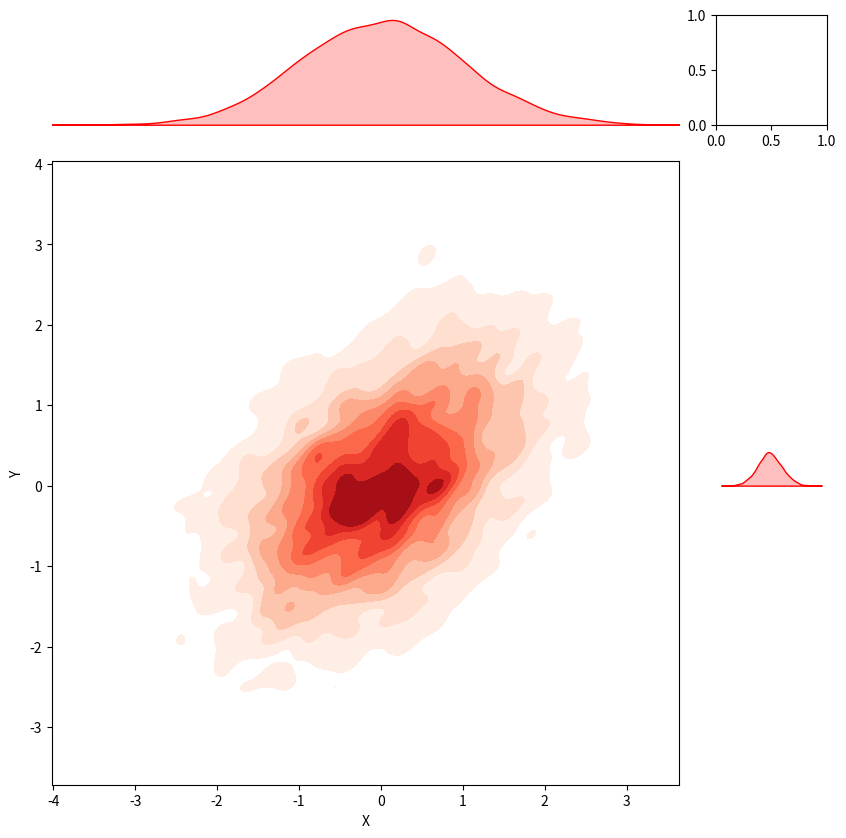

The matplotlib source for this figure:
import numpy as np
import matplotlib.pyplot as plt
import seaborn as sns
from scipy.stats import multivariate_normal

# Example 1: Marginal Probability Distribution from a Discrete Joint Probability Distribution
# Consider a joint distribution of two discrete random variables X and Y
joint_probs = {('A', 'X'): 0.1, ('A', 'Y'): 0.3, ('B', 'X'): 0.2, ('B', 'Y'): 0.4}
marginal_probs_X = {}
marginal_probs_Y = {}

# Calculate marginal probabilities
for (a, b), p in joint_probs.items():
    marginal_probs_X[a] = marginal_probs_X.get(a, 0) + p
    marginal_probs_Y[b] = marginal_probs_Y.get(b, 0) + p

# Display marginal probabilities
print("Marginal Probabilities of X:", marginal_probs_X)
print("Marginal Probabilities of Y:", marginal_probs_Y)

# Example 2: Marginal Probability Distribution from a Continuous Joint Probability Distribution
# Consider a bivariate normal distribution
mean = [0, 0]
cov = [[1, 0.5], [0.5, 1]]  # covariance matrix
x, y = np.random.multivariate_normal(mean, cov, 5000).T

# Plotting the joint distribution and its marginals
fig, ax = plt.subplots(2, 2, figsize=(10, 10), gridspec_kw={"height_ratios": (.15, .85),
                                                            "width_ratios": (.85, .15),
                                                            "wspace": 0.1, "hspace": 0.1})

# Joint distribution
sns.kdeplot(x=x, y=y, ax=ax[1][0], cmap="Reds", shade=True, bw_adjust=0.5)

# Marginal X
sns.kdeplot(x=x, ax=ax[0][0], color="r", fill=True)
ax[0][0].set_xlim(ax[1][0].get_xlim())
ax[0][0].axis('off')

# Marginal Y
sns.kdeplot(y=y, ax=ax[1][1], color="r", fill=True, vertical=True)
ax[1][1].set_ylim(ax[1][0].get_ylim())
ax[1][1].axis('off')

ax[1][0].set_xlabel("X")
ax[1][0].set_ylabel("Y")
plt.show()
